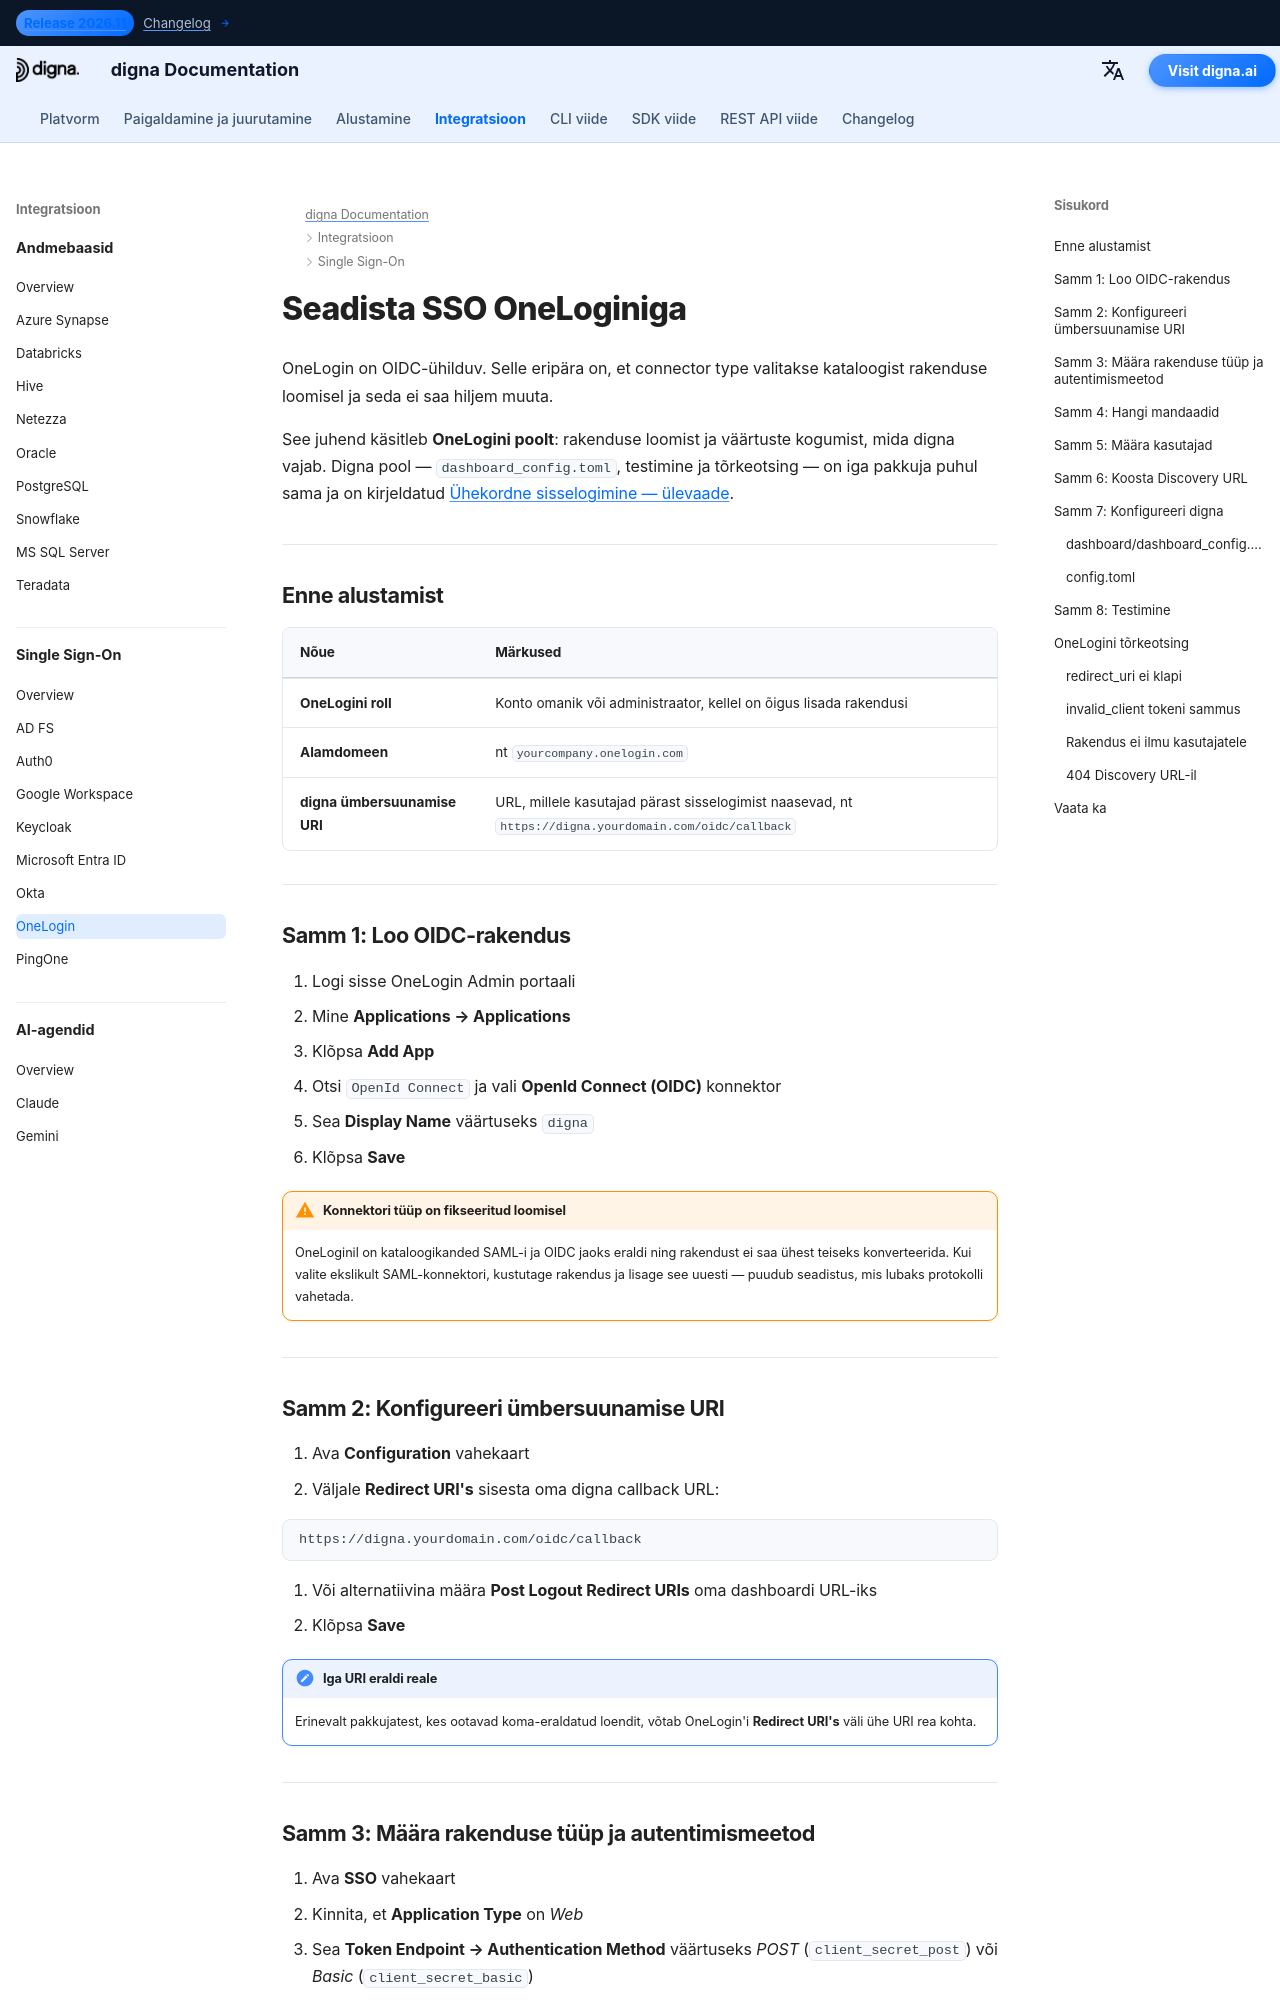

repository: dignaai/digna-docs · page: et/sso/onelogin_sso_guide/index.html · generator: mkdocs

---
title: OneLogin SSO – Ühekordse sisselogimise integratsioon | digna dokumentatsioon
description: Seadistage digna jaoks OneLogini kaudu ühekordne sisselogimine (Single Sign-On) kasutades OpenID Connecti — OIDC-rakenduse loomine, ümbersuunamise URI-d, kliendi mandaadid, tokeni lõpp-punkti autentimine ja vastav digna konfiguratsioon.
image: /assets/logo_square.png
keywords: digna sso, onelogin sso, onelogin oidc, OpenID Connect, tokeni lõpp-punkti autentimine, ettevõtte autentimine
---

# Seadista SSO OneLoginiga

OneLogin on OIDC-ühilduv. Selle eripära on, et connector type valitakse kataloogist rakenduse loomisel ja seda ei saa hiljem muuta.

See juhend käsitleb **OneLogini poolt**: rakenduse loomist ja väärtuste kogumist, mida digna vajab. Digna pool — `dashboard_config.toml`, testimine ja tõrkeotsing — on iga pakkuja puhul sama ja on kirjeldatud [Ühekordne sisselogimine — ülevaade](overview.md).

---

## Enne alustamist

| Nõue | Märkused |
|---|---|
| **OneLogini roll** | Konto omanik või administraator, kellel on õigus lisada rakendusi |
| **Alamdomeen** | nt `yourcompany.onelogin.com` |
| **digna ümbersuunamise URI** | URL, millele kasutajad pärast sisselogimist naasevad, nt `https://digna.yourdomain.com/oidc/callback` |

---

## Samm 1: Loo OIDC-rakendus

1. Logi sisse OneLogin Admin portaali
2. Mine **Applications → Applications**
3. Klõpsa **Add App**
4. Otsi `OpenId Connect` ja vali **OpenId Connect (OIDC)** konnektor
5. Sea **Display Name** väärtuseks `digna`
6. Klõpsa **Save**

!!! warning "Konnektori tüüp on fikseeritud loomisel"

    OneLoginil on kataloogikanded SAML-i ja OIDC jaoks eraldi ning rakendust ei saa ühest teiseks konverteerida. Kui valite ekslikult SAML-konnektori, kustutage rakendus ja lisage see uuesti — puudub seadistus, mis lubaks protokolli vahetada.

---
